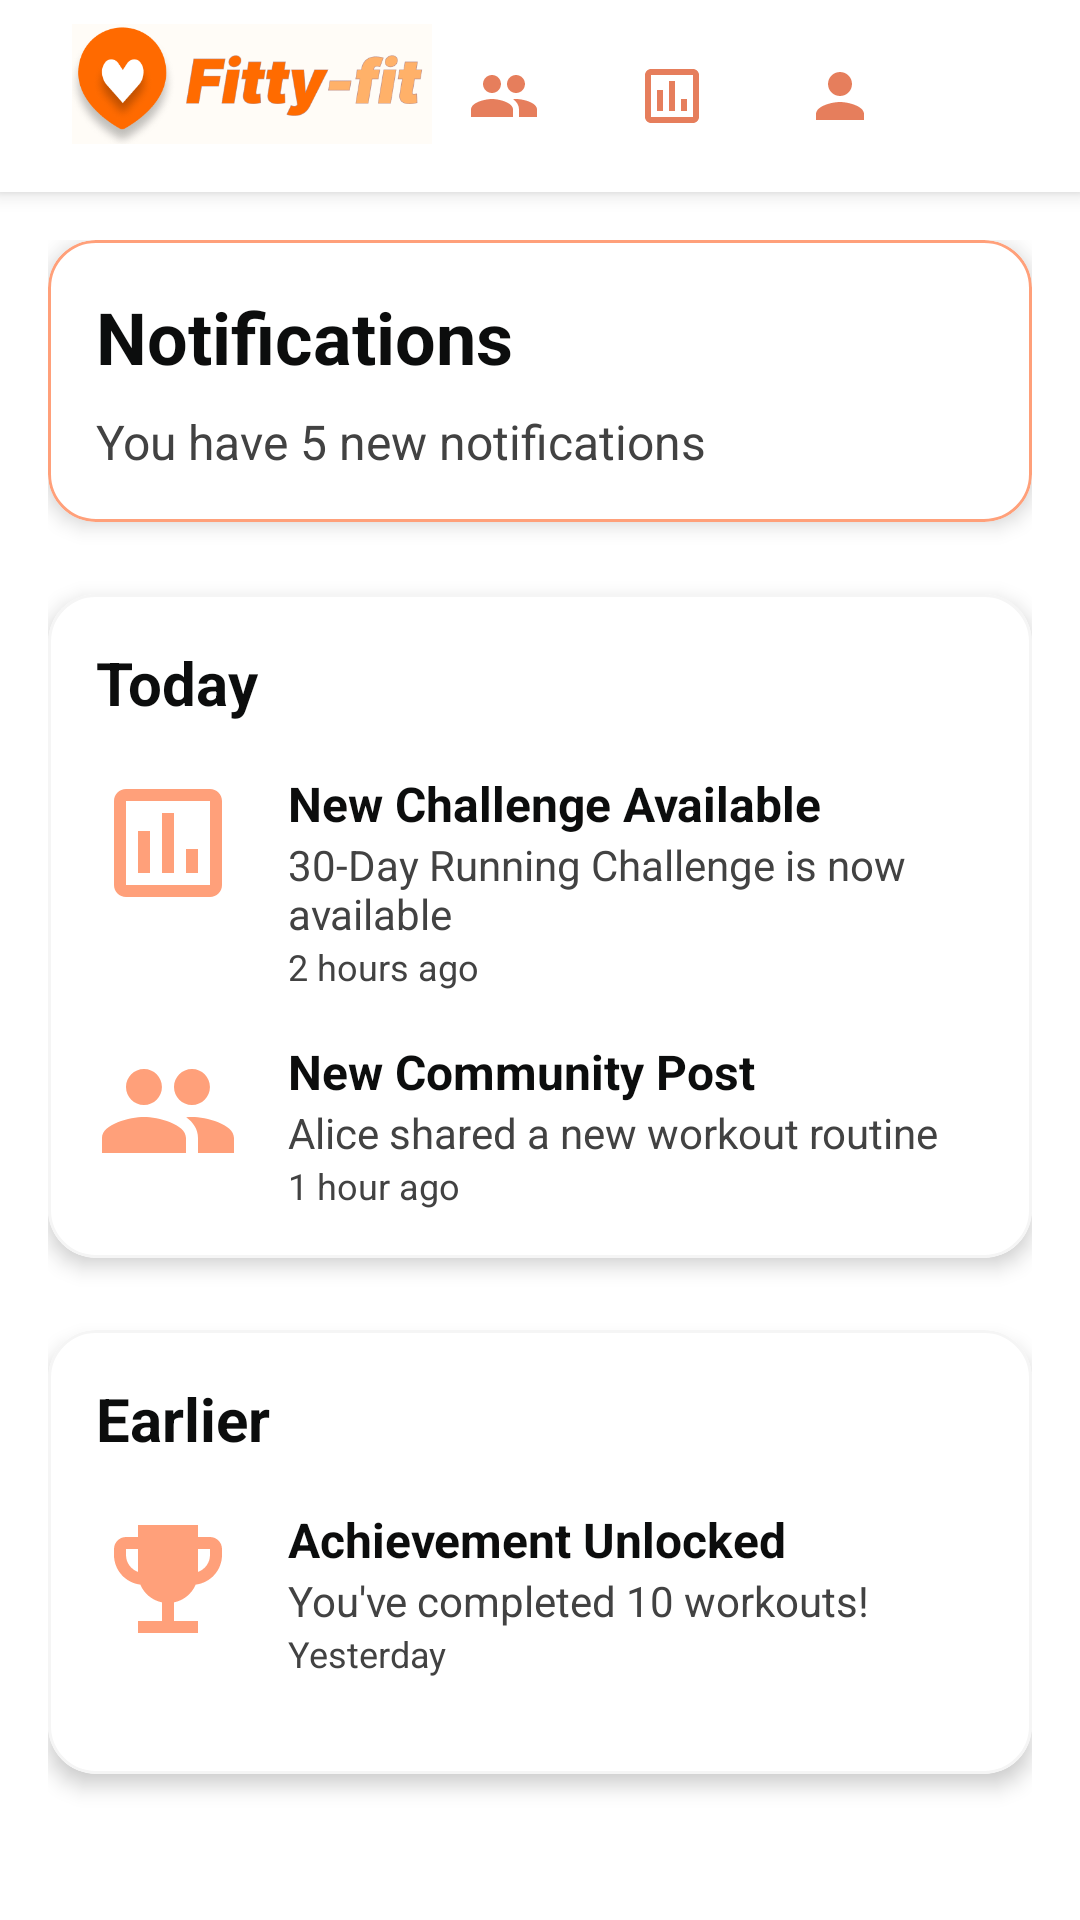

Reconstruct the res/layout file that produces this screen, plus the resources it refers to.
<!-- AndroidManifest.xml: application theme Theme.FittyFit -->
<!-- res/layout/activity_notifications.xml -->
<?xml version="1.0" encoding="utf-8"?>
<LinearLayout xmlns:android="http://schemas.android.com/apk/res/android"
    xmlns:app="http://schemas.android.com/apk/res-auto"
    android:layout_width="match_parent"
    android:layout_height="match_parent"
    android:orientation="vertical"
    android:background="@color/white">

    <include
        android:id="@+id/navigationBar"
        layout="@layout/navigation_bar"/>

    <androidx.core.widget.NestedScrollView
        android:layout_width="match_parent"
        android:layout_height="match_parent"
        android:fillViewport="true"
        android:overScrollMode="never">

        <LinearLayout
            android:layout_width="match_parent"
            android:layout_height="wrap_content"
            android:orientation="vertical"
            android:padding="16dp">

            
            <com.google.android.material.card.MaterialCardView
                android:layout_width="match_parent"
                android:layout_height="wrap_content"
                android:layout_marginBottom="24dp"
                app:cardCornerRadius="16dp"
                app:cardElevation="4dp"
                app:strokeColor="@color/orange"
                app:strokeWidth="1dp">

                <LinearLayout
                    android:layout_width="match_parent"
                    android:layout_height="wrap_content"
                    android:orientation="vertical"
                    android:padding="16dp">

                    <TextView
                        android:layout_width="match_parent"
                        android:layout_height="wrap_content"
                        android:text="Notifications"
                        android:textSize="24sp"
                        android:textStyle="bold"
                        android:textColor="#0c0d0d"
                        android:layout_marginBottom="8dp"/>

                    <TextView
                        android:layout_width="match_parent"
                        android:layout_height="wrap_content"
                        android:text="You have 5 new notifications"
                        android:textSize="16sp"
                        android:textColor="@color/dark_gray"/>

                </LinearLayout>

            </com.google.android.material.card.MaterialCardView>

            
            <com.google.android.material.card.MaterialCardView
                android:layout_width="match_parent"
                android:layout_height="wrap_content"
                android:layout_marginBottom="24dp"
                app:cardCornerRadius="16dp"
                app:cardElevation="4dp"
                app:strokeColor="@color/light_gray"
                app:strokeWidth="1dp">

                <LinearLayout
                    android:layout_width="match_parent"
                    android:layout_height="wrap_content"
                    android:orientation="vertical"
                    android:padding="16dp">

                    <TextView
                        android:layout_width="match_parent"
                        android:layout_height="wrap_content"
                        android:text="Today"
                        android:textSize="20sp"
                        android:textStyle="bold"
                        android:textColor="#0c0d0d"
                        android:layout_marginBottom="16dp"/>

                    
                    <LinearLayout
                        android:layout_width="match_parent"
                        android:layout_height="wrap_content"
                        android:orientation="horizontal"
                        android:layout_marginBottom="16dp">

                        <ImageView
                            android:layout_width="48dp"
                            android:layout_height="48dp"
                            android:src="@drawable/ic_challenges"
                            android:tint="@color/orange"
                            android:layout_marginEnd="16dp"/>

                        <LinearLayout
                            android:layout_width="0dp"
                            android:layout_height="wrap_content"
                            android:layout_weight="1"
                            android:orientation="vertical">

                            <TextView
                                android:layout_width="match_parent"
                                android:layout_height="wrap_content"
                                android:text="New Challenge Available"
                                android:textSize="16sp"
                                android:textStyle="bold"
                                android:textColor="#0c0d0d"/>

                            <TextView
                                android:layout_width="match_parent"
                                android:layout_height="wrap_content"
                                android:text="30-Day Running Challenge is now available"
                                android:textSize="14sp"
                                android:textColor="@color/dark_gray"/>

                            <TextView
                                android:layout_width="match_parent"
                                android:layout_height="wrap_content"
                                android:text="2 hours ago"
                                android:textSize="12sp"
                                android:textColor="@color/dark_gray"/>

                        </LinearLayout>

                    </LinearLayout>

                    
                    <LinearLayout
                        android:layout_width="match_parent"
                        android:layout_height="wrap_content"
                        android:orientation="horizontal">

                        <ImageView
                            android:layout_width="48dp"
                            android:layout_height="48dp"
                            android:src="@drawable/ic_community"
                            android:tint="@color/orange"
                            android:layout_marginEnd="16dp"/>

                        <LinearLayout
                            android:layout_width="0dp"
                            android:layout_height="wrap_content"
                            android:layout_weight="1"
                            android:orientation="vertical">

                            <TextView
                                android:layout_width="match_parent"
                                android:layout_height="wrap_content"
                                android:text="New Community Post"
                                android:textSize="16sp"
                                android:textStyle="bold"
                                android:textColor="#0c0d0d"/>

                            <TextView
                                android:layout_width="match_parent"
                                android:layout_height="wrap_content"
                                android:text="Alice shared a new workout routine"
                                android:textSize="14sp"
                                android:textColor="@color/dark_gray"/>

                            <TextView
                                android:layout_width="match_parent"
                                android:layout_height="wrap_content"
                                android:text="1 hour ago"
                                android:textSize="12sp"
                                android:textColor="@color/dark_gray"/>

                        </LinearLayout>

                    </LinearLayout>

                </LinearLayout>

            </com.google.android.material.card.MaterialCardView>

            
            <com.google.android.material.card.MaterialCardView
                android:layout_width="match_parent"
                android:layout_height="wrap_content"
                app:cardCornerRadius="16dp"
                app:cardElevation="4dp"
                app:strokeColor="@color/light_gray"
                app:strokeWidth="1dp">

                <LinearLayout
                    android:layout_width="match_parent"
                    android:layout_height="wrap_content"
                    android:orientation="vertical"
                    android:padding="16dp">

                    <TextView
                        android:layout_width="match_parent"
                        android:layout_height="wrap_content"
                        android:text="Earlier"
                        android:textSize="20sp"
                        android:textStyle="bold"
                        android:textColor="#0c0d0d"
                        android:layout_marginBottom="16dp"/>

                    
                    <LinearLayout
                        android:layout_width="match_parent"
                        android:layout_height="wrap_content"
                        android:orientation="horizontal"
                        android:layout_marginBottom="16dp">

                        <ImageView
                            android:layout_width="48dp"
                            android:layout_height="48dp"
                            android:src="@drawable/ic_achievement"
                            android:tint="@color/orange"
                            android:layout_marginEnd="16dp"/>

                        <LinearLayout
                            android:layout_width="0dp"
                            android:layout_height="wrap_content"
                            android:layout_weight="1"
                            android:orientation="vertical">

                            <TextView
                                android:layout_width="match_parent"
                                android:layout_height="wrap_content"
                                android:text="Achievement Unlocked"
                                android:textSize="16sp"
                                android:textStyle="bold"
                                android:textColor="#0c0d0d"/>

                            <TextView
                                android:layout_width="match_parent"
                                android:layout_height="wrap_content"
                                android:text="You've completed 10 workouts!"
                                android:textSize="14sp"
                                android:textColor="@color/dark_gray"/>

                            <TextView
                                android:layout_width="match_parent"
                                android:layout_height="wrap_content"
                                android:text="Yesterday"
                                android:textSize="12sp"
                                android:textColor="@color/dark_gray"/>

                        </LinearLayout>

                    </LinearLayout>

                </LinearLayout>

            </com.google.android.material.card.MaterialCardView>

        </LinearLayout>

    </androidx.core.widget.NestedScrollView>

</LinearLayout>
<!-- res/layout/navigation_bar.xml (included above) -->
<?xml version="1.0" encoding="utf-8"?>
<LinearLayout xmlns:android="http://schemas.android.com/apk/res/android"
    android:layout_width="match_parent"
    android:layout_height="wrap_content"
    android:orientation="horizontal"
    android:background="@android:color/white"
    android:elevation="4dp"
    android:padding="8dp">

    <ImageView
        android:id="@+id/navLogo"
        android:layout_width="120dp"
        android:layout_height="40dp"
        android:layout_marginStart="16dp"
        android:src="@drawable/ic_fittyfit_logo"
        android:scaleType="fitCenter"
        android:clickable="true"
        android:focusable="true"/>

    <Space
        android:layout_width="0dp"
        android:layout_height="wrap_content"
        android:layout_weight="1"/>

    <ImageButton
        android:id="@+id/navCommunity"
        android:layout_width="48dp"
        android:layout_height="48dp"
        android:src="@drawable/ic_community"
        android:tint="@color/darker_orange"
        android:background="?attr/selectableItemBackgroundBorderless"
        android:padding="8dp"
        android:layout_marginEnd="8dp"/>

    <ImageButton
        android:id="@+id/navChallenges"
        android:layout_width="48dp"
        android:layout_height="48dp"
        android:src="@drawable/ic_challenges"
        android:tint="@color/darker_orange"
        android:background="?attr/selectableItemBackgroundBorderless"
        android:padding="8dp"
        android:layout_marginEnd="8dp"/>

    <ImageButton
        android:id="@+id/navProfile"
        android:layout_width="48dp"
        android:layout_height="48dp"
        android:src="@drawable/ic_profile"
        android:tint="@color/darker_orange"
        android:background="?attr/selectableItemBackgroundBorderless"
        android:padding="8dp"
        android:layout_marginEnd="8dp"/>

    <ImageButton
        android:id="@+id/navNotifications"
        android:layout_width="48dp"
        android:layout_height="48dp"
        android:src="@drawable/ic_notifications"
        android:tint="@color/darker_orange"
        android:background="?attr/selectableItemBackgroundBorderless"
        android:padding="8dp"
        android:layout_marginEnd="8dp"/>

    <ImageButton
        android:id="@+id/navMore"
        android:layout_width="48dp"
        android:layout_height="48dp"
        android:src="@drawable/ic_more"
        android:tint="@color/darker_orange"
        android:background="?attr/selectableItemBackgroundBorderless"
        android:padding="8dp"
        android:layout_marginEnd="16dp"/>

</LinearLayout>
<!-- resources referenced by this layout -->
<resources>
  <color name="dark_gray">#FF424242</color>
  <color name="darker_orange">#FFE67E5C</color>
  <color name="light_gray">#FFF5F5F5</color>
  <color name="orange">#FFFFA07A</color>
  <color name="white">#FFFFFFFF</color>
  <!-- drawable ic_achievement (drawable) -->
  <?xml version="1.0" encoding="utf-8"?>
  <vector xmlns:android="http://schemas.android.com/apk/res/android"
      android:width="24dp"
      android:height="24dp"
      android:viewportWidth="24"
      android:viewportHeight="24">
      <path
          android:fillColor="#000000"
          android:pathData="M19,5h-2V3H7v2H5C3.9,5 3,5.9 3,7v1c0,2.55 1.92,4.63 4.39,4.94 0.63,1.5 1.98,2.63 3.61,2.96V19H7v2h10v-2h-4v-3.1c1.63,-0.33 2.98,-1.46 3.61,-2.96C19.08,12.63 21,10.55 21,8V7C21,5.9 20.1,5 19,5zM5,8V7h2v3.82C5.84,10.4 5,9.3 5,8zM19,8c0,1.3 -0.84,2.4 -2,2.82V7h2V8z"/>
  </vector>
  <!-- drawable ic_challenges (drawable) -->
  <?xml version="1.0" encoding="utf-8"?>
  
  <vector xmlns:android="http://schemas.android.com/apk/res/android"
      android:width="24dp"
      android:height="24dp"
      android:viewportWidth="24"
      android:viewportHeight="24">
      <path
          android:fillColor="#000000"
          android:pathData="M19,3H5C3.9,3 3,3.9 3,5V19C3,20.1 3.9,21 5,21H19C20.1,21 21,20.1 21,19V5C21,3.9 20.1,3 19,3ZM19,19H5V5H19V19ZM7,10H9V17H7V10ZM11,7H13V17H11V7ZM15,13H17V17H15V13Z" />
  </vector>
  <!-- drawable ic_community (drawable) -->
  <?xml version="1.0" encoding="utf-8"?>
  
  <vector xmlns:android="http://schemas.android.com/apk/res/android"
      android:width="24dp"
      android:height="24dp"
      android:viewportWidth="24"
      android:viewportHeight="24">
      <path
          android:fillColor="#FFFFFF"
          android:pathData="M16,11c1.66,0 2.99,-1.34 2.99,-3S17.66,5 16,5c-1.66,0 -3,1.34 -3,3s1.34,3 3,3zM8,11c1.66,0 2.99,-1.34 2.99,-3S9.66,5 8,5C6.34,5 5,6.34 5,8s1.34,3 3,3zM8,13c-2.33,0 -7,1.17 -7,3.5V19h14v-2.5c0,-2.33 -4.67,-3.5 -7,-3.5zM16,13c-0.29,0 -0.62,0.02 -0.97,0.05 1.16,0.84 1.97,1.97 1.97,3.45V19h6v-2.5c0,-2.33 -4.67,-3.5 -7,-3.5z"/>
  </vector>
  <!-- drawable ic_fittyfit_logo: png bitmap (drawable, 25200 bytes) -->
  <!-- drawable ic_profile (drawable) -->
  <?xml version="1.0" encoding="utf-8"?>
  
  <vector xmlns:android="http://schemas.android.com/apk/res/android"
      android:width="24dp"
      android:height="24dp"
      android:viewportWidth="24"
      android:viewportHeight="24">
      <path
          android:fillColor="#000000"
          android:pathData="M12,12C14.21,12 16,10.21 16,8C16,5.79 14.21,4 12,4C9.79,4 8,5.79 8,8C8,10.21 9.79,12 12,12ZM12,14C9.33,14 4,15.34 4,18V20H20V18C20,15.34 14.67,14 12,14Z" />
  </vector>
  <style name="Theme.FittyFit" parent="Theme.MaterialComponents.DayNight.DarkActionBar">
          
          <item name="colorPrimary">@color/orange</item>
          <item name="colorPrimaryVariant">@color/dark_orange</item>
          <item name="colorOnPrimary">@color/white</item>
          
          <item name="colorSecondary">@color/teal_200</item>
          <item name="colorSecondaryVariant">@color/teal_700</item>
          <item name="colorOnSecondary">@color/black</item>
          
          <item name="android:statusBarColor">@android:color/white</item>
          <item name="android:windowLightStatusBar">true</item>
          
      </style>
  <color name="dark_orange">#FFFF8C69</color>
  <color name="teal_200">#FF03DAC5</color>
  <color name="teal_700">#FF018786</color>
  <color name="black">#FF000000</color>
</resources>
